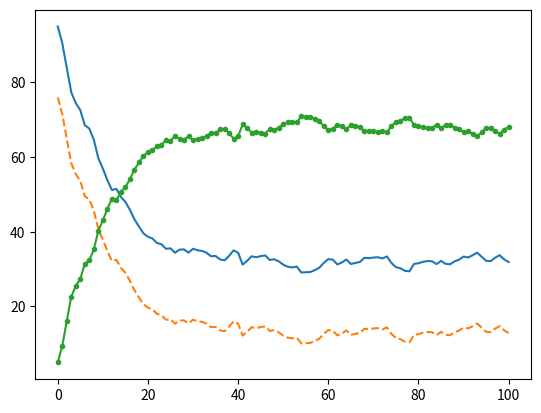

This figure's Python source:

# Importing the needed python packages
import numpy as np 
import matplotlib.pyplot as plt
from scipy.integrate import odeint
import time 
import sys
from pylab import *
from matplotlib.patches import Rectangle
# biological parameters definition
kon=0.1
koff=0.5
T=0.01
# simulation parameters definition
N=100 # number of timepoints
tmax=T*N # final time
nA = np.zeros(N+1)
nB = np.zeros(N+1)
nAB = np.zeros(N+1)
Times = np.zeros(N+1)
for i in range(0,N):  # Python starts indexing rows and columns at 0, not 1 as in the algorithm above
        Times[i] = i*T
# initialization
nA[0]=95
nB[0]=76
nAB[0]=5
# simulation of time evolution
for i in range(0,N):
    # reaction rates in the state at time t
    w1=kon*nA[i]*nB[i]
    w2=koff*nAB[i]
    # generate random number of reactions
    n1=np.random.normal(0,1, size=None)
    n2=np.random.normal(0,1, size=None) 
    # compute right hand sides:
    DeltaN=-w1*T  + w2*T-sqrt(w1*T)*n1 + sqrt(w2*T)*n2
    nA[i+1]=nA[i]+DeltaN
    nB[i+1]=nB[i]+DeltaN
    nAB[i+1]=nAB[i]-DeltaN


# plotting the results
plt.figure()
plt.plot(nA,'-')
plt.plot(nB,'--')
plt.plot(nAB,'.-')
plt.show()

